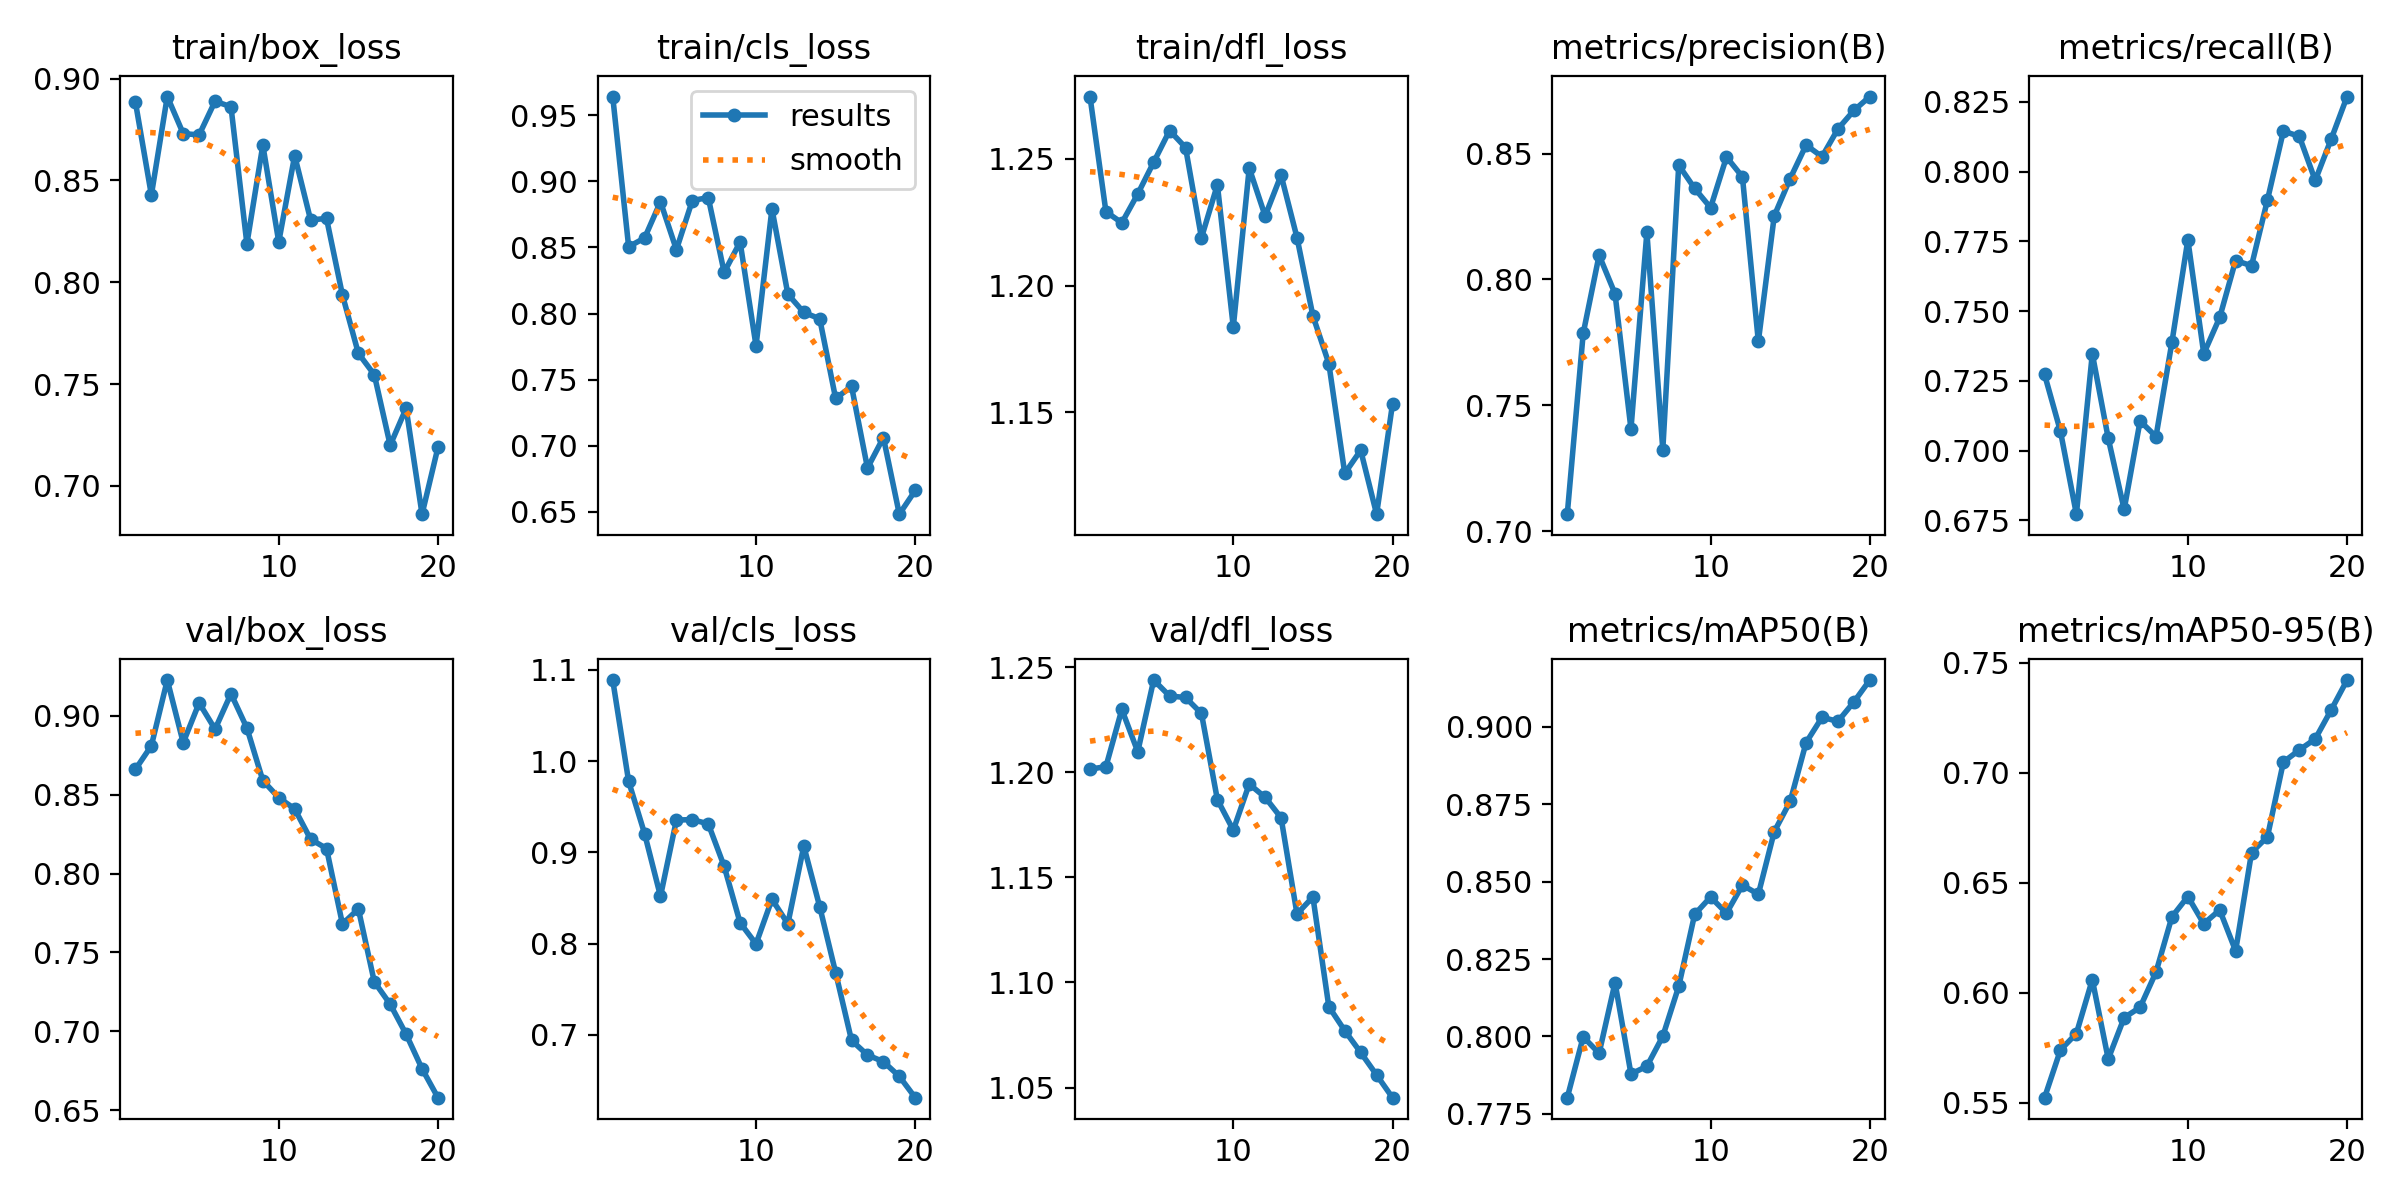

Source data for this figure (header and first rows):
epoch, train/box_loss, train/cls_loss, train/dfl_loss, metrics/precision(B), metrics/recall(B), metrics/mAP50(B), metrics/mAP50-95(B), val/box_loss, val/cls_loss, val/dfl_loss, lr/pg0, lr/pg1, lr/pg2
1, 0.8884, 0.9642, 1.275, 0.7067, 0.7273, 0.7802, 0.5523, 0.866, 1.089, 1.202, 0.00032, 0.00032, 0.00032
2, 0.8429, 0.8506, 1.229, 0.7785, 0.7069, 0.7998, 0.574, 0.881, 0.9778, 1.203, 0.0006273, 0.0006273, 0.0006273
3, 0.8912, 0.8572, 1.225, 0.8096, 0.6772, 0.7945, 0.5815, 0.9226, 0.9206, 1.23, 0.000901, 0.000901, 0.000901
4, 0.873, 0.8846, 1.236, 0.7943, 0.7347, 0.8174, 0.6059, 0.883, 0.8519, 1.21, 0.001141, 0.001141, 0.001141
5, 0.8724, 0.8484, 1.249, 0.7406, 0.7044, 0.7879, 0.5699, 0.9081, 0.9355, 1.244, 0.001347, 0.001347, 0.001347
6, 0.8889, 0.8855, 1.261, 0.8187, 0.6789, 0.7903, 0.5887, 0.8915, 0.9359, 1.236, 0.001505, 0.001505, 0.001505
7, 0.8862, 0.8878, 1.254, 0.7324, 0.7106, 0.8001, 0.5934, 0.914, 0.9313, 1.236, 0.001406, 0.001406, 0.001406
8, 0.8189, 0.8312, 1.219, 0.8454, 0.705, 0.8162, 0.6093, 0.8922, 0.8848, 1.228, 0.001307, 0.001307, 0.001307
9, 0.8674, 0.8541, 1.24, 0.8362, 0.7388, 0.8394, 0.6345, 0.859, 0.8229, 1.187, 0.001208, 0.001208, 0.001208
10, 0.8198, 0.7757, 1.184, 0.8285, 0.7755, 0.845, 0.6437, 0.8481, 0.7998, 1.173, 0.001109, 0.001109, 0.001109
11, 0.8622, 0.8792, 1.246, 0.8487, 0.7347, 0.8398, 0.6313, 0.841, 0.8487, 1.194, 0.00101, 0.00101, 0.00101
12, 0.8306, 0.8147, 1.228, 0.8408, 0.7477, 0.8489, 0.6376, 0.8218, 0.8218, 1.188, 0.000911, 0.000911, 0.000911
13, 0.8313, 0.8009, 1.244, 0.7754, 0.7681, 0.8459, 0.619, 0.8159, 0.9069, 1.178, 0.000812, 0.000812, 0.000812
14, 0.7937, 0.7961, 1.219, 0.8253, 0.7662, 0.8661, 0.6637, 0.7681, 0.8405, 1.133, 0.000713, 0.000713, 0.000713
15, 0.7651, 0.7358, 1.188, 0.8401, 0.7898, 0.8759, 0.6709, 0.7776, 0.7683, 1.141, 0.000614, 0.000614, 0.000614
16, 0.7546, 0.7449, 1.169, 0.8534, 0.8145, 0.8949, 0.7048, 0.7315, 0.694, 1.089, 0.000515, 0.000515, 0.000515
17, 0.72, 0.6832, 1.126, 0.8488, 0.8126, 0.903, 0.7103, 0.7172, 0.6781, 1.077, 0.000416, 0.000416, 0.000416
18, 0.7381, 0.7063, 1.135, 0.8599, 0.7968, 0.9018, 0.7153, 0.6982, 0.6708, 1.067, 0.000317, 0.000317, 0.000317
19, 0.6861, 0.6483, 1.11, 0.8672, 0.8116, 0.908, 0.7285, 0.6763, 0.6547, 1.056, 0.000218, 0.000218, 0.000218
20, 0.7189, 0.6662, 1.153, 0.8727, 0.8269, 0.9151, 0.7421, 0.658, 0.6313, 1.045, 0.000119, 0.000119, 0.000119
